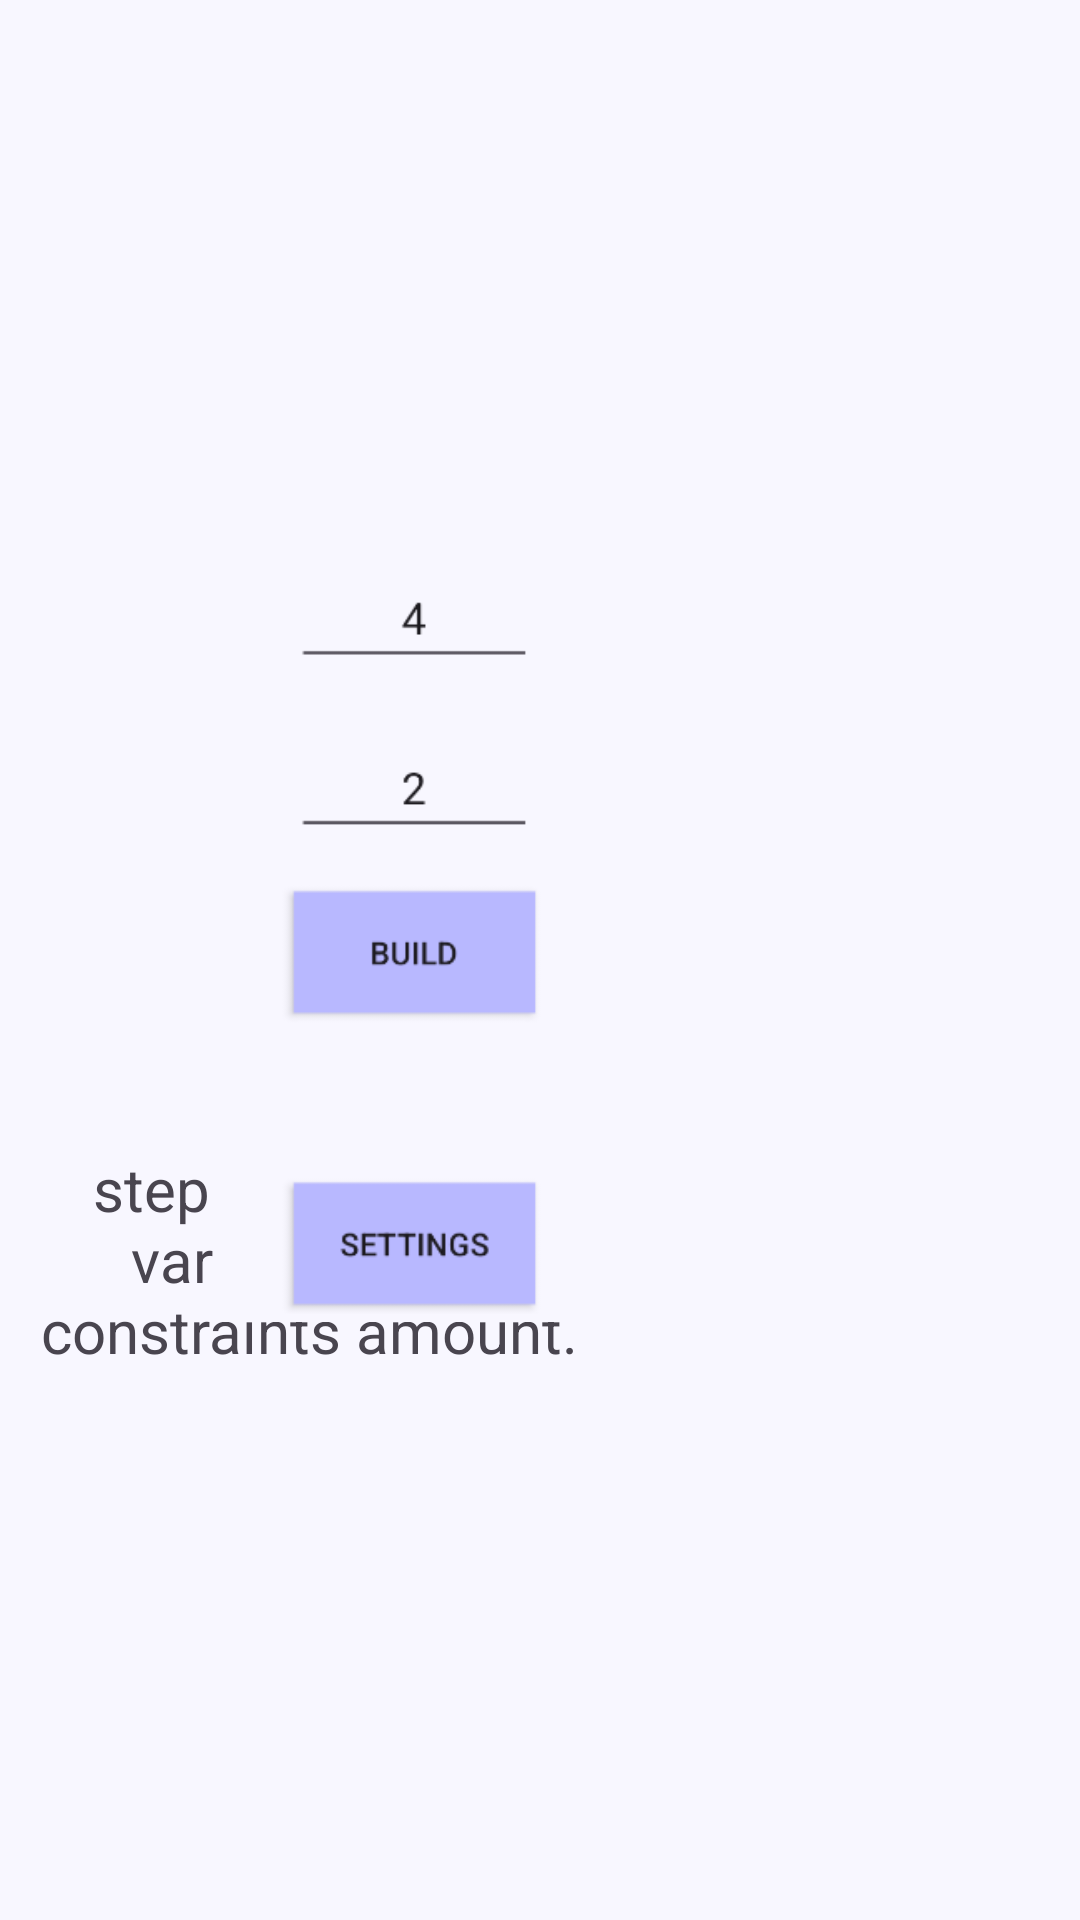

Reconstruct the res/layout file that produces this screen, plus the resources it refers to.
<!-- AndroidManifest.xml: application theme Theme.SISISO -->
<!-- res/layout/activity_main_instruction.xml -->
<?xml version="1.0" encoding="utf-8"?>
<androidx.constraintlayout.widget.ConstraintLayout xmlns:android="http://schemas.android.com/apk/res/android"
    xmlns:app="http://schemas.android.com/apk/res-auto"
    android:id="@+id/main"
    android:layout_width="550dp"
    android:layout_height="300dp"
    android:layout_gravity="center"
    android:background="@color/ghost_white"
    android:padding="1dp">

    <TextView
        android:id="@+id/text_instruction"
        android:layout_width="200dp"
        android:layout_height="150dp"
        android:layout_marginBottom="144dp"
        android:gravity="center"
        android:text="@string/main_instruction_text_1"
        android:textSize="20sp"
        app:layout_constraintBottom_toBottomOf="parent"
        app:layout_constraintEnd_toEndOf="parent"
        app:layout_constraintHorizontal_bias="0.013"
        app:layout_constraintStart_toStartOf="parent">

    </TextView>

    <androidx.appcompat.widget.AppCompatButton
        android:id="@+id/button_previous_instruction"
        android:layout_width="75dp"
        android:layout_height="75dp"
        android:background="@drawable/btn_previous_grey"
        android:contentDescription="@string/previous"
        app:layout_constraintBottom_toBottomOf="parent"
        app:layout_constraintEnd_toStartOf="@+id/button_next_instruction"
        app:layout_constraintHorizontal_bias="0.483"
        app:layout_constraintStart_toStartOf="parent"
        app:layout_constraintTop_toBottomOf="@+id/text_instruction"
        app:layout_constraintVertical_bias="0.782">
    </androidx.appcompat.widget.AppCompatButton>

    <androidx.appcompat.widget.AppCompatButton
        android:id="@+id/button_next_instruction"
        android:layout_width="75dp"
        android:layout_height="75dp"
        android:layout_marginEnd="360dp"
        android:background="@drawable/btn_next"
        android:contentDescription="@string/next"
        app:layout_constraintBottom_toBottomOf="parent"
        app:layout_constraintEnd_toEndOf="parent"
        app:layout_constraintTop_toBottomOf="@+id/text_instruction"
        app:layout_constraintVertical_bias="0.782">
    </androidx.appcompat.widget.AppCompatButton>

    <ImageView
        android:id="@+id/image_instruction_image"
        android:layout_width="270dp"
        android:layout_height="270dp"
        android:contentDescription="@string/instruction"
        android:padding="1dp"
        android:src="@drawable/img_main_instruction_1"
        app:layout_constraintBottom_toBottomOf="parent"
        app:layout_constraintEnd_toEndOf="parent"
        app:layout_constraintHorizontal_bias="0.787"
        app:layout_constraintStart_toStartOf="parent"
        app:layout_constraintTop_toTopOf="parent"
        app:layout_constraintVertical_bias="0.464">
    </ImageView>

    <androidx.appcompat.widget.AppCompatButton
        android:layout_width="50dp"
        android:id="@+id/button_close"
        android:layout_height="50dp"
        android:layout_marginTop="12dp"
        android:layout_marginEnd="4dp"
        android:background="@drawable/btn_close"
        android:contentDescription="@string/cancel"
        app:layout_constraintEnd_toEndOf="parent"
        app:layout_constraintTop_toTopOf="parent">
    </androidx.appcompat.widget.AppCompatButton>

</androidx.constraintlayout.widget.ConstraintLayout>
<!-- resources referenced by this layout -->
<resources>
  <color name="ghost_white">#F8F7FF</color>
  <!-- drawable btn_next (drawable) -->
  <vector xmlns:android="http://schemas.android.com/apk/res/android"
      android:width="100dp"
      android:height="100dp"
      android:viewportWidth="100"
      android:viewportHeight="100">
      <path
          android:pathData="M86.9,90.6c4.9,-2.7 5,-3.7 5.1,-40.4 0,-37.2 -0.2,-38.6 -5.5,-41 -4.1,-1.9 -69.7,-1.7 -73.4,0.2 -4.9,2.6 -5.1,4.1 -5.1,40.6 0,36.5 0.2,38 5.1,40.6 3.9,2 70.2,2 73.8,0zM14,86c-1.9,-1.9 -2,-3.3 -2,-36 0,-32.7 0.1,-34.1 2,-36 1.9,-1.9 3.3,-2 36,-2 32.7,0 34.1,0.1 36,2 1.9,1.9 2,3.3 2,36 0,32.7 -0.1,34.1 -2,36 -1.9,1.9 -3.3,2 -36,2 -32.7,0 -34.1,-0.1 -36,-2z"
          android:fillColor="#000000"
          android:strokeColor="#00000000"/>
      <path
          android:pathData="M53.5,63l13,-13 -13.2,-13.2c-10.6,-10.5 -13.5,-13 -14.5,-12 -1,1 1.2,3.7 10.7,13.2l12,12 -11.9,11.9c-10.3,10.4 -12.9,14.1 -9.8,14.1 0.4,0 6.6,-5.9 13.7,-13z"
          android:fillColor="#000000"
          android:strokeColor="#00000000"/>
  </vector>
  <!-- drawable btn_previous_grey (drawable) -->
  <vector xmlns:android="http://schemas.android.com/apk/res/android"
      android:width="100dp"
      android:height="100dp"
      android:viewportWidth="100"
      android:viewportHeight="100">
      <path
          android:pathData="M13.1,9.4c-4.9,2.7 -5,3.7 -5.1,40.4 0,37.2 0.2,38.6 5.5,41 4.1,1.9 69.7,1.7 73.4,-0.2 4.9,-2.6 5.1,-4.1 5.1,-40.6 0,-36.5 -0.2,-38 -5.1,-40.6 -3.9,-2 -70.2,-2 -73.8,-0zM86,14c1.9,1.9 2,3.3 2,36 0,32.7 -0.1,34.1 -2,36 -1.9,1.9 -3.3,2 -36,2 -32.7,-0 -34.1,-0.1 -36,-2 -1.9,-1.9 -2,-3.3 -2,-36 0,-32.7 0.1,-34.1 2,-36 1.9,-1.9 3.3,-2 36,-2 32.7,-0 34.1,0.1 36,2z"
          android:fillColor="@color/grey"
          android:strokeColor="#00000000"/>
      <path
          android:pathData="M46.5,37l-13,13 13.2,13.2c10.6,10.5 13.5,13 14.5,12 1,-1 -1.2,-3.7 -10.7,-13.2l-12,-12 11.9,-11.9c10.3,-10.4 12.9,-14.1 9.8,-14.1 -0.4,-0 -6.6,5.9 -13.7,13z"
          android:fillColor="@color/grey"
          android:strokeColor="#00000000"/>
  </vector>
  <!-- drawable img_main_instruction_1: png bitmap (drawable, 7764 bytes) -->
  <string name="cancel">Cancel</string>
  <string name="instruction">instruction</string>
  <string name="main_instruction_text_1">step 1: enter the variables and constraints amount.</string>
  <string name="next">Next</string>
  <string name="previous">Previous</string>
  <style name="Theme.SISISO" parent="Base.Theme.SISISO" />
  <color name="grey">#BABABA</color>
  <style name="Base.Theme.SISISO" parent="Theme.Material3.DayNight.NoActionBar">
          
          
      </style>
</resources>
